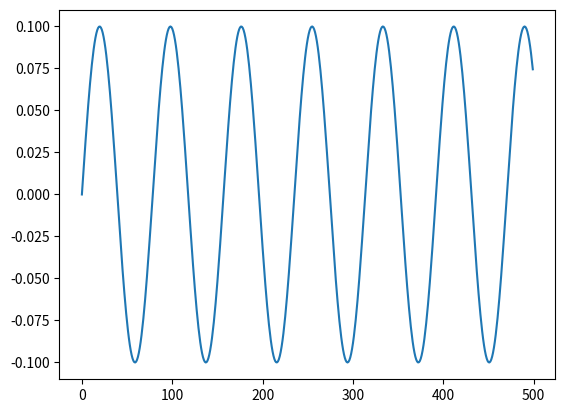
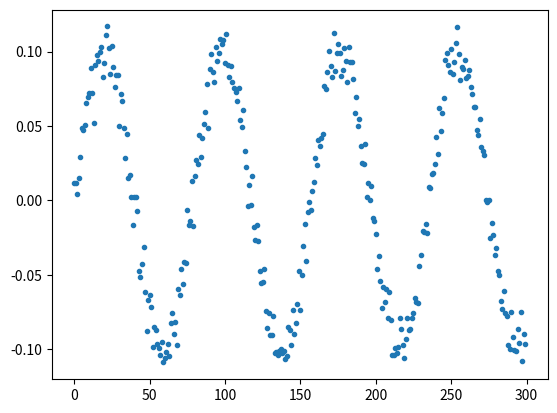
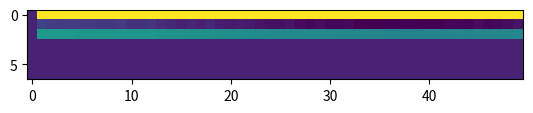
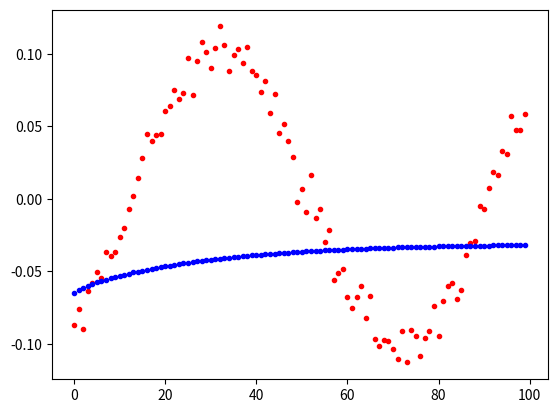
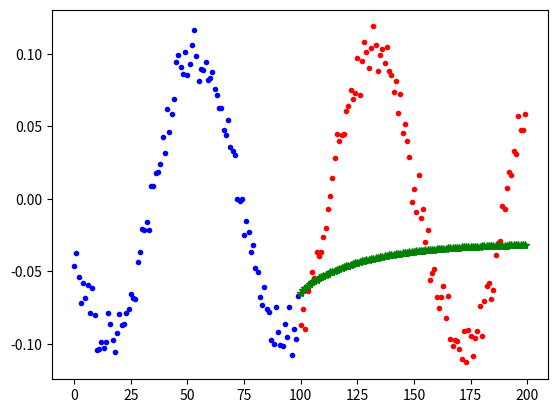

These charts were generated, in order, by the following Python code:
import numpy as np
import matplotlib.pyplot as plt
from numpy import *

t = np.linspace(0,10,500)
data = 0.1*np.sin(4*t)
plt.plot(data)

m_train = 300
m_transient = 100
m_testing = 100

n_in = 1
n_res = 5
n_out = 1

a = 0.3

data += 0.01*np.random.normal(0,1,data.shape)

plt.plot(data[0:m_train],'.')

x = np.zeros((n_res))

X = np.zeros((1+n_in+n_res, m_train-m_transient))

Y = np.zeros((n_out,m_testing))



Wi = (np.random.rand(n_res,1+n_in)-0.5);    #Wi is the input weights

Wr = 0.01*(np.random.randn(n_res,n_res)-0.5);   #Wr is the reservoir weights, maps neuron activity to itself and other neurons

Wr

Wi.shape,Wr.shape    #Wi.shape and Wr.shape describe the matrix shape of the input data and of reservoir communications respectively

Yt = data[m_transient+1:m_train+1].T     #Yt is the training data

Wi

Wi.shape

x

Wr.shape

Wr@x

def relu(x):
  return np.fmax(0,x)

for t in range(m_train):

    u = data[t]

    x_new = Wi@r_[1,u] + Wr@x

    x_new = relu(x_new)

    x_old = x

    x = (1-a)*x_old + a*x_new

    if t > m_transient:
        X[:,t-m_transient] = r_[1,u,x]

plt.imshow(X[:,0:50])

Wo = Yt@np.linalg.pinv(X)   #Wo is the output layer

Wo.shape

Wo

u = data[m_train]

for t in range(m_testing):

    x_new = relu(Wi@r_[1,u] + Wr@x)

    x_old = x

    x = (1-a)*x_old + a*x_new

    u = Wo@r_[1,u,x]

    Y[:,t] = u


plt.plot(data[m_train+1:m_train+m_testing+1],'r.')
plt.plot(Y[0,:],'b.')

plt.plot(np.arange(m_testing),data[m_train-m_testing+1:m_train+1],'b.')
plt.plot(np.arange(m_testing,2*m_testing),data[m_train+1:m_train+m_testing+1],'r.')
plt.plot(np.arange(m_testing,2*m_testing),Y[0,:],'g*')
